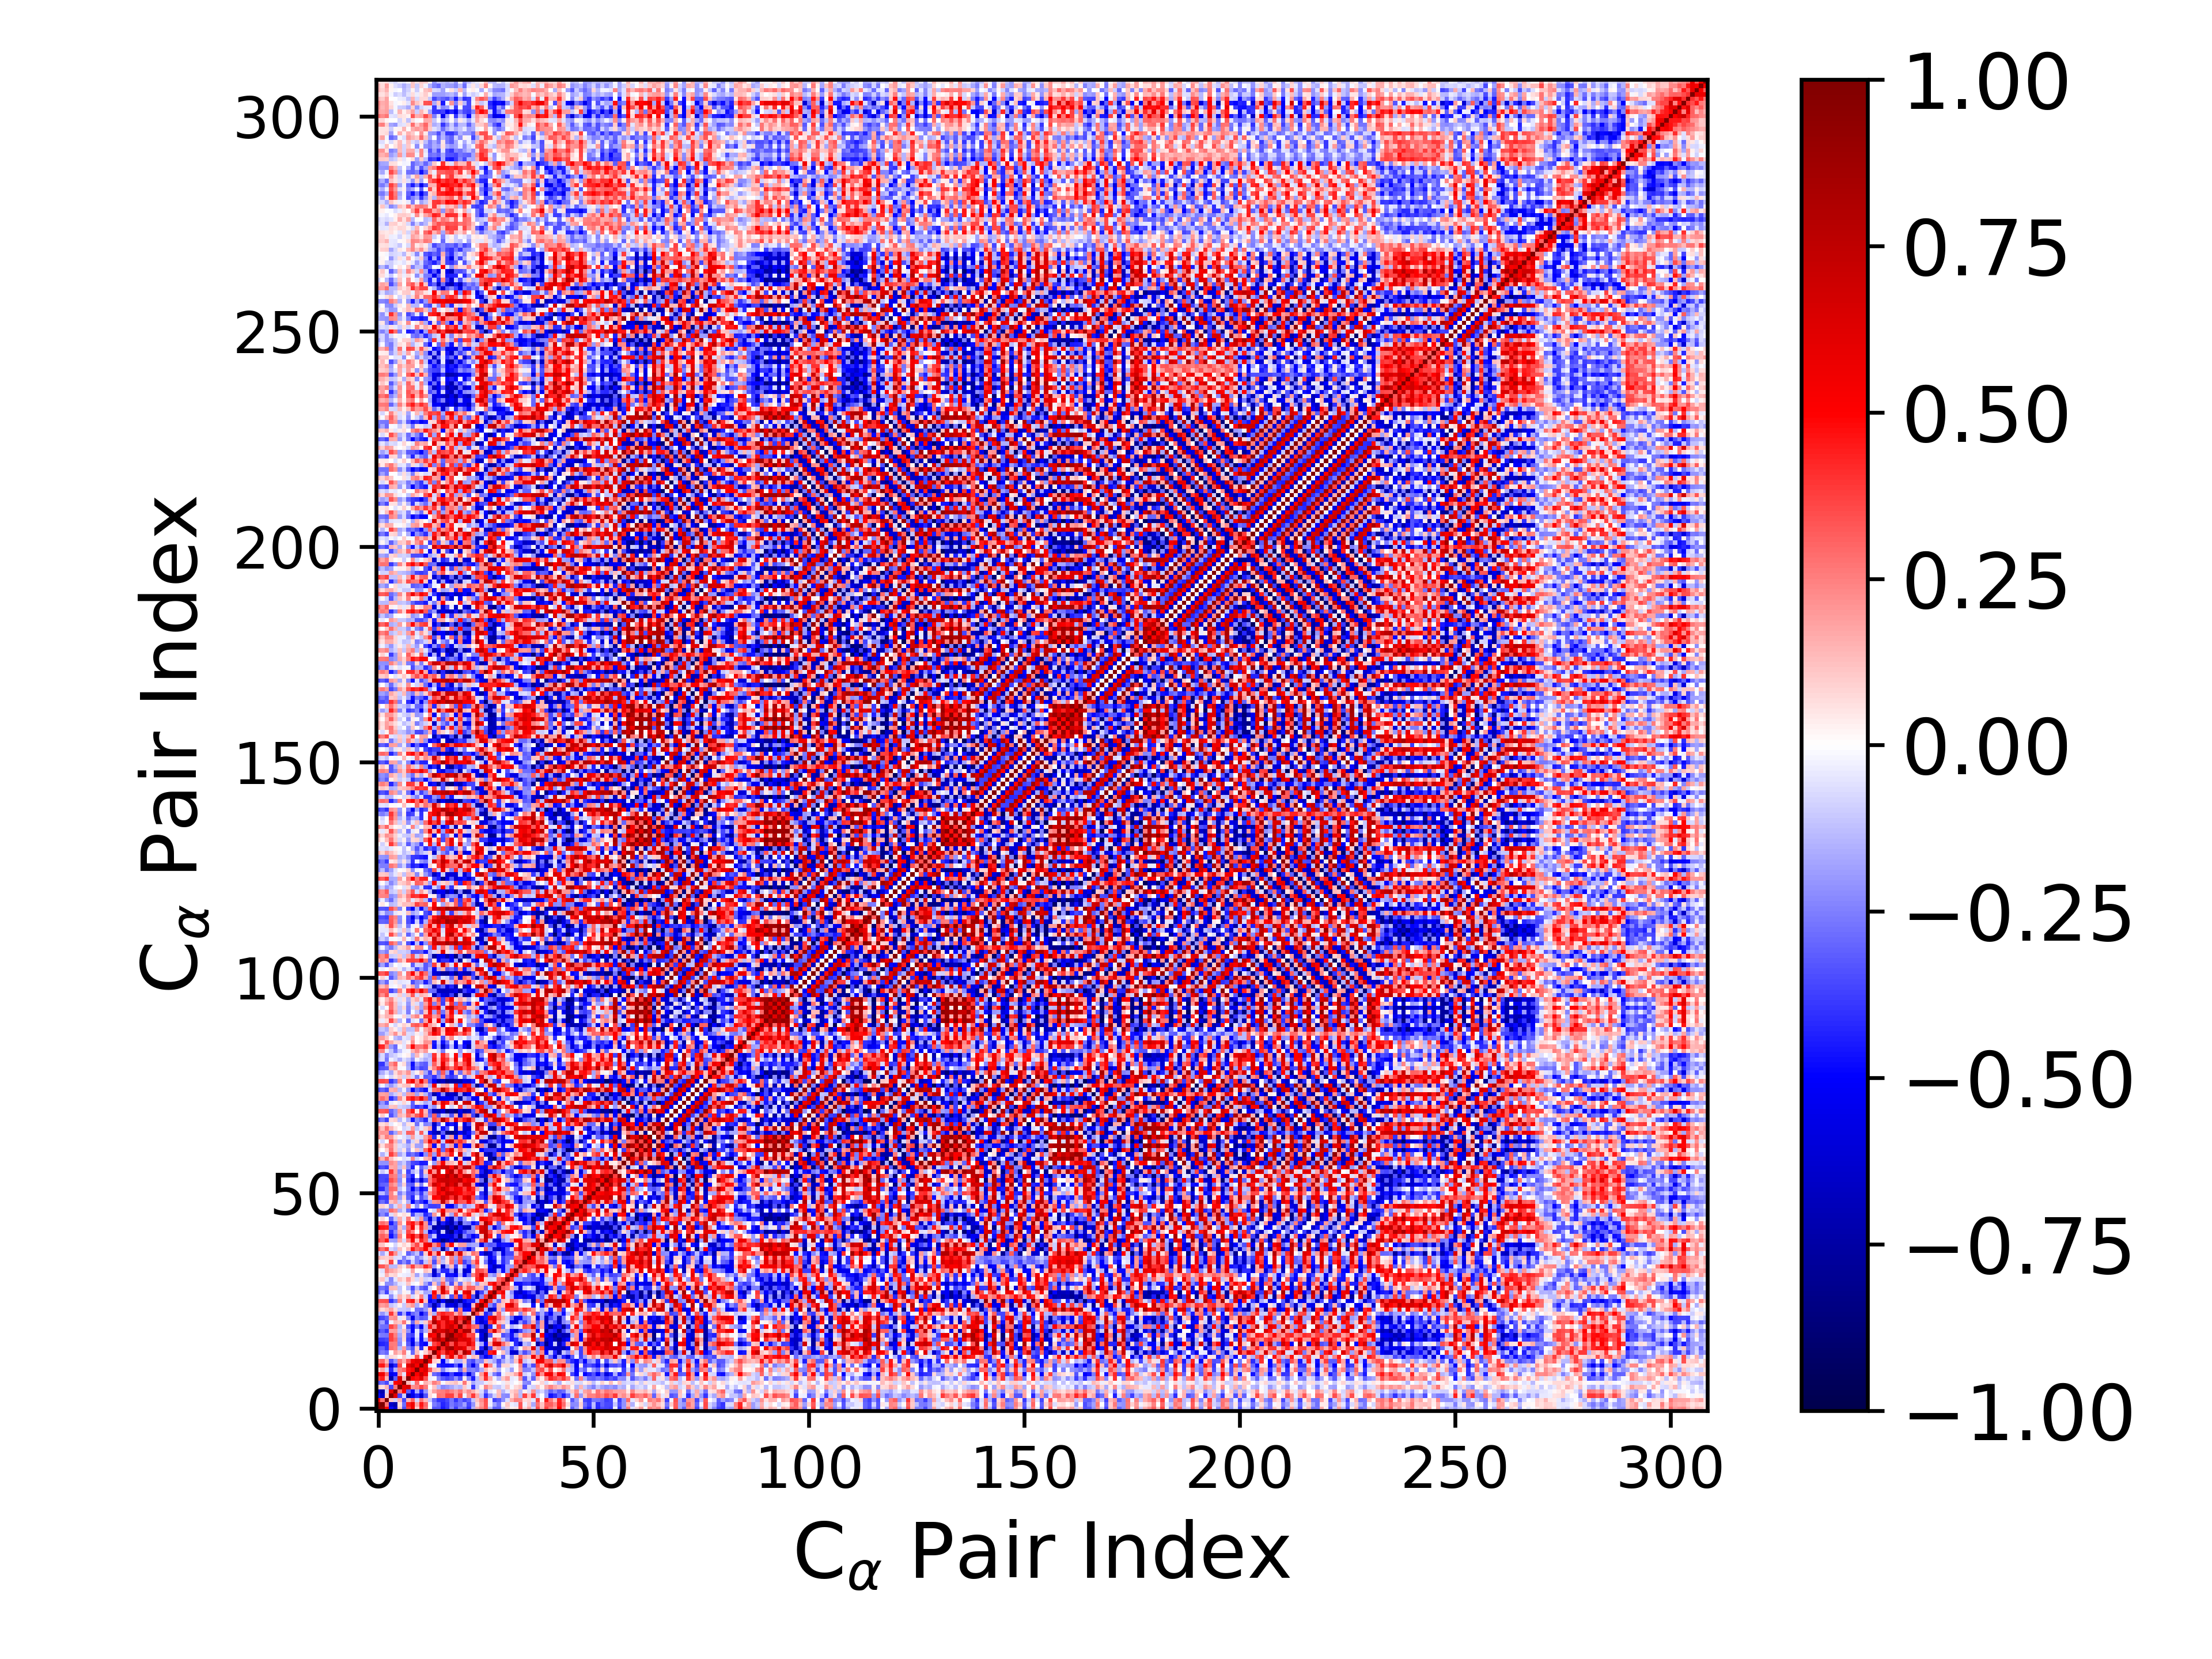

Data behind this chart, as committed beside it:
1.000000000000000000e+00, 9.101466983469647110e-01, 4.779413982211015988e-01, -4.791523274810667865e-01, -6.100462324008539827e-01, 1.018254607910763360e-01, -3.403281637652296188e-01, 3.793092178014366711e-01, 5.393160693317541332e-01, 9.681085137387546169e-02, 4.155773535309631450e-01, 2.689218737715930452e-01, -3.608587011204221050e-03, -3.265322249495462015e-01, -3.224175312722074582e-01, -4.482055340816859523e-01, -3.881137343393946115e-01, -2.410117862122030108e-01, -3.809270319909705549e-01, -2.469547759140716947e-01, -2.686574463127917589e-01, -3.941256379967785772e-01, -1.541301948535632182e-01, 1.573951954045044732e-01
9.101466983469647110e-01, 1.000000000000000000e+00, 2.795092448931978391e-01, -6.468267775468913294e-01, -7.202523910012116337e-01, 6.515463457817620430e-02, -2.889608927713079867e-01, 4.410314848944938970e-01, 5.530378440852229405e-01, 1.756502581536561469e-01, 4.574721353559552117e-01, 3.003416650115627862e-01, -9.927483326264826755e-03, -2.520076494580547610e-01, -2.987690375377452523e-01, -4.221976837761264867e-01, -3.816573256863471930e-01, -2.603822985015498692e-01, -3.181774490446943049e-01, -2.786523985276411763e-01, -1.837942871877240314e-01, -3.527340668155510284e-01, -2.055740299690649031e-01, 7.294579960843264321e-02
4.779413982211015988e-01, 2.795092448931978391e-01, 1.000000000000000000e+00, 1.023348943808287392e-01, -9.055864814367114990e-02, 1.482894861938314213e-01, -3.538168398466751130e-01, 1.407695584434079661e-01, 3.006448629679140949e-01, -7.850437251445396836e-02, 2.658510836301279934e-01, 1.360868056710954621e-01, -1.086384188317145172e-01, -2.904088400993615759e-01, -3.907860686811610029e-01, -4.012640409532559072e-01, -3.524460050349788043e-01, -2.661537662648498226e-01, -3.977849322578561053e-01, -2.869283646599274373e-01, -3.596492300278022469e-01, -3.093260024501303107e-01, -1.104134129567267836e-01, 1.190981766010285742e-01
-4.791523274810667865e-01, -6.468267775468913294e-01, 1.023348943808287392e-01, 1.000000000000000000e+00, 6.145735424992718743e-01, -3.609566101219048861e-01, -9.127317047729850696e-02, -7.192290097957936279e-01, -5.497592556668904340e-01, -4.245784086223845510e-01, -6.180087226367011466e-01, -3.362548861727815419e-01, 7.691519449421369004e-02, 1.297813566459507864e-02, 2.735835805359616568e-01, 2.611429565227708083e-01, 3.690833323649402864e-01, 3.679605668095408122e-01, 1.807869267363964028e-01, 3.607225129892819293e-01, -2.827995672705965052e-02, 2.021718004464982954e-01, 3.870350771511166243e-01, 1.771864534896727961e-01
-6.100462324008539827e-01, -7.202523910012116337e-01, -9.055864814367114990e-02, 6.145735424992718743e-01, 1.000000000000000000e+00, 2.685607496085642421e-01, 5.140033957459453351e-01, -3.150878937954909587e-01, -4.775500507868945532e-01, -1.576123995173854542e-01, -4.296873326476756683e-01, -2.070627853277503816e-01, 5.932986995650649936e-02, 1.815226568436948129e-01, 2.496785694240847286e-01, 2.573450237425201625e-01, 2.891010298060094907e-01, 2.456454562871977498e-01, 1.896269464896802870e-01, 2.661135685932080053e-01, 1.340634283393719595e-01, 2.245083099972981222e-01, 1.585623886026359952e-01, 7.144219605510286619e-02
1.018254607910763360e-01, 6.515463457817620430e-02, 1.482894861938314213e-01, -3.609566101219048861e-01, 2.685607496085642421e-01, 1.000000000000000000e+00, 5.703128953666916079e-01, 6.536529379582380894e-01, 2.148263969942518781e-01, 2.478499464998830393e-01, 3.548038977689953466e-01, 2.610594338520870195e-01, -4.308432117763143915e-03, 1.113857121421172602e-01, -1.355156944634913763e-01, -2.312564252774623186e-01, -2.065258973558067035e-01, -1.707185344082846890e-01, -1.146966971400861790e-01, -1.460835650446323242e-01, 1.076982682272195346e-01, -5.340553870939625941e-02, -3.829834606128964536e-01, -1.077281582195195875e-01
-3.403281637652296188e-01, -2.889608927713079867e-01, -3.538168398466751130e-01, -9.127317047729850696e-02, 5.140033957459453351e-01, 5.703128953666916079e-01, 1.000000000000000000e+00, 1.375979264764399801e-01, -4.892449079929255679e-02, 2.959690032895961886e-01, 1.307144762356088948e-03, 1.512303271250221015e-01, 1.061833882036740256e-01, 2.575949110066435566e-01, 1.916631349723807165e-01, -2.196355329560593928e-02, 7.373884750662798582e-02, 9.338174410476923759e-02, 1.220914640256883926e-01, 4.148787314892088407e-02, 2.675415180004827032e-01, 5.287397377934928422e-02, -1.680119654356787284e-01, -1.090362485604996073e-01
3.793092178014366711e-01, 4.410314848944938970e-01, 1.407695584434079661e-01, -7.192290097957936279e-01, -3.150878937954909587e-01, 6.536529379582380894e-01, 1.375979264764399801e-01, 1.000000000000000000e+00, 5.081492785866419393e-01, 4.685952508298171781e-01, 6.079127525727114900e-01, 3.413617303159185434e-01, -3.178921279831890823e-02, -1.933561134391439951e-02, -2.376883894902744876e-01, -3.240139433136923208e-01, -3.740605668619289559e-01, -3.351717689103902442e-01, -2.177689149290682191e-01, -3.362628740714399544e-01, 3.294029326958704956e-02, -2.402908294613126106e-01, -4.463726189681809786e-01, -1.282652184169722209e-01
5.393160693317541332e-01, 5.530378440852229405e-01, 3.006448629679140949e-01, -5.497592556668904340e-01, -4.775500507868945532e-01, 2.148263969942518781e-01, -4.892449079929255679e-02, 5.081492785866419393e-01, 1.000000000000000000e+00, 4.927173395286963409e-01, 7.328506524162667901e-01, 5.406184678675640676e-01, 6.097174991354932516e-02, -2.944733590075698793e-01, -3.420676442947654938e-01, -5.469488109364184503e-01, -4.881455939231667540e-01, -3.728663623490292567e-01, -4.894404199766748675e-01, -4.819317203847184872e-01, -2.988231802682205229e-01, -5.601195640633499506e-01, -2.966428327656110420e-01, -2.014055057751348854e-02
9.681085137387546169e-02, 1.756502581536561469e-01, -7.850437251445396836e-02, -4.245784086223845510e-01, -1.576123995173854542e-01, 2.478499464998830393e-01, 2.959690032895961886e-01, 4.685952508298171781e-01, 4.927173395286963409e-01, 1.000000000000000000e+00, 5.135449944713212922e-01, 6.319291037453000914e-01, 3.367741498415718904e-01, 1.302585579201358812e-01, 9.957014351368156935e-02, -2.467150665503818341e-01, -9.657316651591214829e-02, -5.039526111039857592e-02, -4.636854992461409558e-02, -2.750652071485406580e-01, 1.644667042713564842e-01, -2.539974840273815371e-01, -2.358819970231797458e-01, -2.805182442019196754e-01
4.155773535309631450e-01, 4.574721353559552117e-01, 2.658510836301279934e-01, -6.180087226367011466e-01, -4.296873326476756683e-01, 3.548038977689953466e-01, 1.307144762356088948e-03, 6.079127525727114900e-01, 7.328506524162667901e-01, 5.135449944713212922e-01, 1.000000000000000000e+00, 5.863420531952779902e-01, -3.958204661162527394e-02, -1.282329776038288599e-02, -4.197048221271165169e-01, -4.686671031851731284e-01, -4.732120771929213543e-01, -4.549190462013078529e-01, -3.188803354809932600e-01, -5.178820199309872585e-01, -7.831054002215485921e-02, -3.224604802503596712e-01, -5.408748749509654230e-01, -2.923624071081036835e-01
2.689218737715930452e-01, 3.003416650115627862e-01, 1.360868056710954621e-01, -3.362548861727815419e-01, -2.070627853277503816e-01, 2.610594338520870195e-01, 1.512303271250221015e-01, 3.413617303159185434e-01, 5.406184678675640676e-01, 6.319291037453000914e-01, 5.863420531952779902e-01, 1.000000000000000000e+00, 5.648871972780865613e-01, 8.647038101942886024e-02, 5.538341775335348799e-02, -4.988604212400695181e-01, -1.626494658853829267e-01, 1.016689916286941421e-02, -1.533441980619185407e-01, -1.456051613884838114e-01, 9.558017090159490192e-02, -3.034223710873287794e-01, -3.518788755727347284e-01, -2.032072905502689542e-01
-3.608587011204221050e-03, -9.927483326264826755e-03, -1.086384188317145172e-01, 7.691519449421369004e-02, 5.932986995650649936e-02, -4.308432117763143915e-03, 1.061833882036740256e-01, -3.178921279831890823e-02, 6.097174991354932516e-02, 3.367741498415718904e-01, -3.958204661162527394e-02, 5.648871972780865613e-01, 1.000000000000000000e+00, 2.207506483298425914e-01, 6.081554559727807563e-01, -7.785904264420451248e-02, 3.657305388839885985e-01, 5.615460147303504845e-01, 2.006166941166240836e-01, 4.514196914380296244e-01, 2.906080473808638209e-01, -4.739202852095000112e-02, 1.290809549579524651e-01, 9.573751051429575665e-02
-3.265322249495462015e-01, -2.520076494580547610e-01, -2.904088400993615759e-01, 1.297813566459507864e-02, 1.815226568436948129e-01, 1.113857121421172602e-01, 2.575949110066435566e-01, -1.933561134391439951e-02, -2.944733590075698793e-01, 1.302585579201358812e-01, -1.282329776038288599e-02, 8.647038101942886024e-02, 2.207506483298425914e-01, 1.000000000000000000e+00, 4.797564825664786814e-01, 3.734257130805001546e-01, 6.626486953954036085e-01, 4.906997033175487521e-01, 7.845403291994221817e-01, 2.520072690360846690e-01, 8.160672661910346459e-01, 6.407845703578057828e-01, -1.625055943220276300e-01, -5.558805490177870512e-01
-3.224175312722074582e-01, -2.987690375377452523e-01, -3.907860686811610029e-01, 2.735835805359616568e-01, 2.496785694240847286e-01, -1.355156944634913763e-01, 1.916631349723807165e-01, -2.376883894902744876e-01, -3.420676442947654938e-01, 9.957014351368156935e-02, -4.197048221271165169e-01, 5.538341775335348799e-02, 6.081554559727807563e-01, 4.797564825664786814e-01, 1.000000000000000000e+00, 4.361160949147237509e-01, 8.105199781233113354e-01, 8.758708495774208957e-01, 6.091778747731285693e-01, 6.550313751010641283e-01, 5.653238859014497741e-01, 2.897877064504526534e-01, 3.748185910229953621e-01, 6.733139254410111518e-02
-4.482055340816859523e-01, -4.221976837761264867e-01, -4.012640409532559072e-01, 2.611429565227708083e-01, 2.573450237425201625e-01, -2.312564252774623186e-01, -2.196355329560593928e-02, -3.240139433136923208e-01, -5.469488109364184503e-01, -2.467150665503818341e-01, -4.686671031851731284e-01, -4.988604212400695181e-01, -7.785904264420451248e-02, 3.734257130805001546e-01, 4.361160949147237509e-01, 1.000000000000000000e+00, 6.181274951407893514e-01, 3.378169897301079305e-01, 6.568564363214286494e-01, 4.155741991283305459e-01, 4.192808393956926061e-01, 6.272395983516597662e-01, 4.424943512535999823e-01, -5.810487195241512137e-02
-3.881137343393946115e-01, -3.816573256863471930e-01, -3.524460050349788043e-01, 3.690833323649402864e-01, 2.891010298060094907e-01, -2.065258973558067035e-01, 7.373884750662798582e-02, -3.740605668619289559e-01, -4.881455939231667540e-01, -9.657316651591214829e-02, -4.732120771929213543e-01, -1.626494658853829267e-01, 3.657305388839885985e-01, 6.626486953954036085e-01, 8.105199781233113354e-01, 6.181274951407893514e-01, 1.000000000000000000e+00, 8.738501929263480239e-01, 8.104375205217121403e-01, 6.119711252042299154e-01, 6.418667458018231242e-01, 5.901463314945030181e-01, 3.844090718218384217e-01, -1.746709249583902890e-01
-2.410117862122030108e-01, -2.603822985015498692e-01, -2.661537662648498226e-01, 3.679605668095408122e-01, 2.456454562871977498e-01, -1.707185344082846890e-01, 9.338174410476923759e-02, -3.351717689103902442e-01, -3.728663623490292567e-01, -5.039526111039857592e-02, -4.549190462013078529e-01, 1.016689916286941421e-02, 5.615460147303504845e-01, 4.906997033175487521e-01, 8.758708495774208957e-01, 3.378169897301079305e-01, 8.738501929263480239e-01, 1.000000000000000000e+00, 6.272183019440145113e-01, 6.979960378720111436e-01, 5.204039669297325643e-01, 3.483054109779203933e-01, 3.677758412176654890e-01, 3.158670321056247093e-02
-3.809270319909705549e-01, -3.181774490446943049e-01, -3.977849322578561053e-01, 1.807869267363964028e-01, 1.896269464896802870e-01, -1.146966971400861790e-01, 1.220914640256883926e-01, -2.177689149290682191e-01, -4.894404199766748675e-01, -4.636854992461409558e-02, -3.188803354809932600e-01, -1.533441980619185407e-01, 2.006166941166240836e-01, 7.845403291994221817e-01, 6.091778747731285693e-01, 6.568564363214286494e-01, 8.104375205217121403e-01, 6.272183019440145113e-01, 1.000000000000000000e+00, 4.731413231316315970e-01, 8.118781011121276592e-01, 7.784955742741629381e-01, 1.622086893798944940e-01, -4.259919860948530590e-01
-2.469547759140716947e-01, -2.786523985276411763e-01, -2.869283646599274373e-01, 3.607225129892819293e-01, 2.661135685932080053e-01, -1.460835650446323242e-01, 4.148787314892088407e-02, -3.362628740714399544e-01, -4.819317203847184872e-01, -2.750652071485406580e-01, -5.178820199309872585e-01, -1.456051613884838114e-01, 4.514196914380296244e-01, 2.520072690360846690e-01, 6.550313751010641283e-01, 4.155741991283305459e-01, 6.119711252042299154e-01, 6.979960378720111436e-01, 4.731413231316315970e-01, 1.000000000000000000e+00, 3.697445929297306089e-01, 4.298319598848684420e-01, 3.010352661791768636e-01, 2.591896725391488188e-01
-2.686574463127917589e-01, -1.837942871877240314e-01, -3.596492300278022469e-01, -2.827995672705965052e-02, 1.340634283393719595e-01, 1.076982682272195346e-01, 2.675415180004827032e-01, 3.294029326958704956e-02, -2.988231802682205229e-01, 1.644667042713564842e-01, -7.831054002215485921e-02, 9.558017090159490192e-02, 2.906080473808638209e-01, 8.160672661910346459e-01, 5.653238859014497741e-01, 4.192808393956926061e-01, 6.418667458018231242e-01, 5.204039669297325643e-01, 8.118781011121276592e-01, 3.697445929297306089e-01, 1.000000000000000000e+00, 6.738183404242528152e-01, -1.203164012813655592e-01, -4.721396903133397438e-01
-3.941256379967785772e-01, -3.527340668155510284e-01, -3.093260024501303107e-01, 2.021718004464982954e-01, 2.245083099972981222e-01, -5.340553870939625941e-02, 5.287397377934928422e-02, -2.402908294613126106e-01, -5.601195640633499506e-01, -2.539974840273815371e-01, -3.224604802503596712e-01, -3.034223710873287794e-01, -4.739202852095000112e-02, 6.407845703578057828e-01, 2.897877064504526534e-01, 6.272395983516597662e-01, 5.901463314945030181e-01, 3.483054109779203933e-01, 7.784955742741629381e-01, 4.298319598848684420e-01, 6.738183404242528152e-01, 1.000000000000000000e+00, 9.372251870419506803e-02, -4.773724301884382792e-01
-1.541301948535632182e-01, -2.055740299690649031e-01, -1.104134129567267836e-01, 3.870350771511166243e-01, 1.585623886026359952e-01, -3.829834606128964536e-01, -1.680119654356787284e-01, -4.463726189681809786e-01, -2.966428327656110420e-01, -2.358819970231797458e-01, -5.408748749509654230e-01, -3.518788755727347284e-01, 1.290809549579524651e-01, -1.625055943220276300e-01, 3.748185910229953621e-01, 4.424943512535999823e-01, 3.844090718218384217e-01, 3.677758412176654890e-01, 1.622086893798944940e-01, 3.010352661791768636e-01, -1.203164012813655592e-01, 9.372251870419506803e-02, 1.000000000000000000e+00, 3.581624377905206491e-01
1.573951954045044732e-01, 7.294579960843264321e-02, 1.190981766010285742e-01, 1.771864534896727961e-01, 7.144219605510286619e-02, -1.077281582195195875e-01, -1.090362485604996073e-01, -1.282652184169722209e-01, -2.014055057751348854e-02, -2.805182442019196754e-01, -2.923624071081036835e-01, -2.032072905502689542e-01, 9.573751051429575665e-02, -5.558805490177870512e-01, 6.733139254410111518e-02, -5.810487195241512137e-02, -1.746709249583902890e-01, 3.158670321056247093e-02, -4.259919860948530590e-01, 2.591896725391488188e-01, -4.721396903133397438e-01, -4.773724301884382792e-01, 3.581624377905206491e-01, 1.000000000000000000e+00
2.275051785523504455e-01, 1.899552818304099666e-01, 2.262344144039135918e-01, -1.155223391030131830e-01, -7.665138039621643973e-02, 2.692622844158323522e-02, -1.056644786354085930e-01, 1.389520834273178240e-01, 2.000874502038993419e-01, -1.566623148806335908e-01, 4.423622749550334271e-02, -2.385439349732369485e-01, -3.792147650021047145e-01, -6.966019459436872951e-01, -4.422091710379386642e-01, -1.644221371459080594e-01, -6.084055396492236145e-01, -5.518591870858191584e-01, -6.495246510275620722e-01, -3.438532018623045028e-01, -6.182034687931419192e-01, -5.477171318279563383e-01, 1.281823707692917869e-01, 6.641992331253891990e-01
3.310579198411446877e-01, 3.416501735938198281e-01, 3.483763607598598377e-01, -4.023886308197468509e-01, -2.668213979791286827e-01, 2.414185405762656333e-01, -4.496875775731308533e-02, 4.124509852411005206e-01, 4.598129468457828883e-01, 1.476467486670151041e-01, 5.290294276236739979e-01, 1.214706362982821142e-01, -5.161309347477004428e-01, -4.431988308188028469e-01, -8.102390367734466636e-01, -5.230829825613997341e-01, -7.927490098234634130e-01, -8.196174105926907760e-01, -6.256667105755490121e-01, -7.845689397273549748e-01, -4.871467027586113274e-01, -4.315801863833987895e-01, -4.353870513881827331e-01, -1.640016873270644659e-01
-1.104349541063524287e-01, -3.459851236573683458e-02, -3.822869977506075656e-02, -2.247830203736644883e-01, -5.576690871848886261e-02, 1.439790385711449405e-01, 6.781594047986544416e-02, 1.579877028502554570e-01, -7.740639735094177742e-02, 4.508427265370686110e-02, 2.458132072005677349e-01, -1.029891970543087010e-01, -4.521208292972466736e-01, 4.363057037081611300e-01, -3.593966513131139351e-01, 1.664468265818198622e-01, -5.095497202871623887e-02, -3.467803608831490081e-01, 3.258132953015366318e-01, -4.198907129386892367e-01, 3.543371335541699585e-01, 5.041589323302378967e-01, -3.425244484754675356e-01, -7.182711364769384099e-01
-3.071718019719234527e-01, -1.845405218653535240e-01, -3.694309475195525216e-01, -8.652464058865597107e-02, -2.131083457729404315e-02, -9.719949004279000715e-02, 2.882697639262514142e-02, -3.099065440985282471e-02, -2.526625670483371167e-01, 8.605174893176578688e-02, -6.155016904922833154e-02, -1.776009879211815357e-01, -1.586452156930262536e-01, 5.136164375359580925e-01, 1.558265870787199636e-01, 6.156908569171052337e-01, 3.674672925883294972e-01, 4.669955409196239332e-02, 6.372653482017762716e-01, -4.587377612623919770e-02, 5.452903906040662552e-01, 6.252539178573445211e-01, 1.101760942090895951e-01, -5.934510415959205476e-01
-3.088798463072982559e-01, -2.756105233806176447e-01, -3.229241214540108373e-01, 1.329319733691310956e-01, 1.307837750934698617e-01, -1.154724269330455327e-01, -4.394463708248827136e-03, -1.432956777190119990e-01, -3.462273876751792434e-01, -1.446973117515952534e-01, -3.027905684172547685e-01, -3.468226225698363696e-01, -7.244438991159539432e-02, 1.393224180327282992e-02, 2.281046523154198202e-01, 6.570836593077361565e-01, 2.111325698696102648e-01, 4.935301227313106109e-02, 2.695618948492814471e-01, 3.613932397102411209e-01, 1.439504702779640932e-01, 3.206502869846019621e-01, 3.111471608152722168e-01, 1.635291755536387726e-01
-9.928024508052515906e-02, 1.677932867814029352e-02, -2.216799386280807749e-01, -2.212098937772876972e-01, -1.459675670650882606e-01, -4.822770491852173408e-02, -3.569996302974793451e-02, 1.124181241119690949e-01, -2.946824319875893453e-02, -8.117896814201818259e-04, 8.491529843117831544e-02, -1.820189137471542318e-01, -3.220785325225626883e-01, 1.234321696309923777e-01, -2.078788276031820204e-01, 3.014120065955315786e-01, -1.213200101723978519e-01, -3.485844375134616868e-01, 1.162562255701422714e-01, -2.670440542338090584e-01, 9.888525108683986209e-02, 1.788564260200344314e-01, -7.049921785363726101e-02, -2.020621843557029174e-01
8.466943783386016165e-02, 1.149902349180160210e-01, -6.358524325809745970e-02, -2.360429597449681116e-01, -4.958620886858041560e-02, 1.100214398002938437e-01, 5.649930446874729811e-02, 1.970402409800284804e-01, 7.346059013146688521e-02, -6.770356457491569224e-02, 8.366205427900103020e-02, -9.330771730591375102e-02, -7.025675495836186668e-02, -1.623355793224397214e-01, -1.468504270938339185e-01, 1.416498140172212095e-01, -2.605748157372238527e-01, -3.029437497716748195e-01, -1.699453996807035183e-01, 3.222197994820054368e-02, -8.200241068776877029e-02, -1.072145194651294708e-01, 9.460855626393514101e-03, 4.142160600333533726e-01
2.999223710623619144e-02, -3.585017135018883638e-02, 1.572127229683366045e-01, 6.953744058080758850e-02, 8.596880232104778252e-02, -1.669314365756997126e-02, -3.779954796461720834e-02, -4.182987812417508083e-02, 8.928329869753634518e-02, -1.855177350266707659e-01, -4.760004055817604329e-02, -1.758007397777714143e-01, -2.321065651836099197e-01, -5.997514446807208355e-01, -3.888760887178867587e-01, -4.514507848237545029e-02, -4.761472466839569151e-01, -4.664830380747302940e-01, -4.948255492665135091e-01, -1.637999648175126610e-01, -5.373422533652393307e-01, -2.909865748476844205e-01, 2.469454188115758064e-01, 3.859380322871740487e-01
4.619330636518588495e-02, -5.845239527851602002e-02, 2.510766407588422289e-01, 1.734798143993126762e-01, 1.384576852678820191e-01, 7.545730204709616418e-02, -4.856078819285257475e-03, -2.445434864908669487e-02, 1.761292851472706922e-01, 9.862073360668913852e-03, -9.219322048028503330e-03, 1.231254112968016706e-01, 7.773700801757642276e-02, -6.398104613783017758e-01, -2.069937640809385304e-01, -4.188955744436491102e-01, -4.256982148074989203e-01, -2.129648542701677305e-01, -6.428285540353509964e-01, -8.876122456529628169e-02, -6.348020747053234603e-01, -5.682098848244565570e-01, 3.160638539044709205e-02, 3.814935240205707401e-01
3.391183494448470892e-01, 3.307957613311002243e-01, 2.360957622190930361e-01, -1.337600593692926110e-01, -1.340811017085481449e-01, 1.137716032135631106e-01, 4.446020517457738991e-02, 2.047485087486719257e-01, 3.766880680917700785e-01, 1.857352269242549259e-01, 2.115589883810991001e-01, 4.203036991556285407e-01, 3.093762663832838045e-01, -1.877005702178605184e-01, 1.847568932016595278e-02, -6.408533005212881939e-01, -1.796819917880383144e-01, 1.205272900590568658e-01, -3.752606923153454788e-01, -3.520660438254179236e-02, -2.223488284168524398e-01, -5.130533326928353732e-01, -2.229354430021193989e-01, 2.515101243679312981e-01
6.483188025516839481e-02, -2.498359948857686863e-02, 6.768116429881722296e-02, 3.725012186180309826e-01, 3.510661982290881611e-02, -3.235110899773525062e-01, -2.234736993774439073e-01, -3.353337084191910233e-01, -8.639558872633652797e-02, -2.480002886276052865e-01, -3.651200230213004772e-01, -1.099036649500643309e-01, 1.626612701386158100e-01, -3.488435134482452682e-01, 1.823427210318761538e-01, -1.299231204902313586e-01, 6.564285856994010737e-02, 2.774825144474257210e-01, -2.169551236211536838e-01, 3.572088298682485341e-01, -3.728644847310217947e-01, -2.581840509573009590e-01, 2.076439153385900571e-01, 3.932726621516189902e-01
1.663947129513778933e-01, 1.017712366979759003e-01, 8.893044050242392140e-02, 1.298208923804122783e-01, -6.928479286359838507e-02, -5.604804975860062932e-02, -2.452134031641701739e-01, -9.095962740852198136e-02, -4.558068961254903989e-02, -2.349835924303402546e-01, -1.608547138773307739e-01, -6.072510058768767344e-02, 1.110377264048892365e-01, -2.490547773186092273e-01, 1.384527510892432645e-01, -1.747200175054828275e-01, 4.754641674722474148e-02, 2.373709464071735165e-01, -1.752633333190294906e-01, 3.150457796778247110e-01, -2.322145553953959274e-01, -2.131432694943872219e-01, -2.519685382723493849e-02, 3.149441735096120687e-01
-8.476603241274408007e-02, -1.707243867493126732e-01, -4.855729856876094680e-02, 3.891105868846380100e-01, 2.161588600756815248e-01, -8.884296788517302701e-02, 1.140469401656439910e-02, -3.062244564458521667e-01, -2.129763544532163044e-01, -1.196873678386514983e-01, -3.447883942859543138e-01, 9.614909071673334584e-02, 5.562971610518974153e-01, 1.738489275065279172e-01, 6.100874906586529756e-01, 1.722261087637888891e-02, 5.621310828150034578e-01, 7.589412206264708471e-01, 2.388498625149823584e-01, 6.381175127311462525e-01, 1.542524791394658534e-01, 8.530883926452594024e-02, 2.793625291825322932e-01, 2.216904550893355197e-01
3.503959212384360478e-01, 2.753839187409969358e-01, 3.704469842737135865e-01, -8.388998571048687791e-02, -1.275537563538055030e-01, 1.180071364263775985e-01, 1.854816480815784860e-02, 1.372592078015401618e-01, 4.530070823881773845e-01, 3.017474739889291491e-01, 3.648009339612689472e-01, 5.032981506438001240e-01, 2.257066809380526284e-01, -2.247374533037041489e-01, -1.843172953603116893e-01, -7.441548436851804782e-01, -3.037734930280567291e-01, -5.473985119453445014e-02, -4.768808424226811948e-01, -2.681061327106527004e-01, -3.243740409002674463e-01, -5.497253403646764625e-01, -3.071154417031706219e-01, 2.513657940288649764e-02
1.250140803407872037e-01, 1.126273779470863406e-01, 2.815847065162908544e-02, -5.448207937689521566e-03, -8.356242342216457786e-02, 2.930407643957748040e-02, 8.270851067834478210e-02, 3.391025170615155626e-02, 2.198983507325956988e-01, 3.553715022801107182e-01, 1.492277373222847259e-01, 5.334462116245186625e-01, 5.943850484884259933e-01, 2.324188572754254112e-01, 3.869156173716756797e-01, -4.065778950415170345e-01, 2.688263530353957598e-01, 4.928732354765272827e-01, 7.510699520034647136e-02, 1.910011280765799013e-01, 1.930420323149871775e-01, -1.933457289306356186e-01, -1.693085679265518839e-01, -1.601584271600454967e-01
3.718526759977004992e-01, 3.169954429708138344e-01, 4.487156198671488072e-01, -1.843773215506038787e-01, -1.887010086170521905e-01, 1.675010063668558313e-01, -6.947022218155096684e-02, 2.415507781286932165e-01, 5.208355342675576871e-01, 1.172554628795409726e-01, 4.383891226659785145e-01, 3.121519597825778147e-01, -1.388559131664450497e-01, -5.023069165588898155e-01, -5.955191180801082673e-01, -8.218964440601167487e-01, -6.887878904080614317e-01, -5.049800521690441801e-01, -7.872950786925163591e-01, -5.766492097859067245e-01, -6.426882383785843533e-01, -6.787266285156402512e-01, -3.903016483517193214e-01, 9.284638766200682680e-02
2.616840980545458994e-01, 3.158139485584355866e-01, 2.651872156648562573e-01, -4.611588121954589559e-01, -3.080637756803001337e-01, 2.456203685233408207e-01, 1.761873920125570092e-02, 4.283936815715662649e-01, 5.366594263647730401e-01, 3.588381328793891489e-01, 6.546151428784413584e-01, 3.243866015176818940e-01, -3.045127961987095233e-01, -1.082920857867906289e-01, -6.152236916922558807e-01, -5.472385761857233577e-01, -5.642631550543506513e-01, -6.208003165126840805e-01, -4.123486232470986446e-01, -8.195949373939558358e-01, -2.285099731312046079e-01, -3.620618481471999384e-01, -5.042810992599301434e-01, -4.402778522200712641e-01
1.835123075569088658e-01, 2.307529075838586630e-01, 1.191201497037218116e-01, -4.047211064438667738e-01, -2.335133383047577060e-01, 1.703957689356587202e-01, -5.615301347859937009e-02, 3.660881578873307896e-01, 2.465186528619024153e-01, 1.144128697518101770e-02, 3.452623894780996183e-01, -1.450468537475184672e-01, -5.577728879304890697e-01, -4.261280107935077610e-01, -6.843688049745333402e-01, -1.002852981440674890e-01, -7.203550416939042966e-01, -8.485702405347286259e-01, -4.670263345313760972e-01, -5.703937473018396709e-01, -3.649220446480513358e-01, -2.471657779781016029e-01, -2.336965150308066008e-01, 6.460613244949339751e-02
4.924227890958329246e-01, 4.489161002593356486e-01, 4.300124271844762980e-01, -2.910907926093271869e-01, -3.126255266023479362e-01, 1.224668297316660048e-01, -1.484666544485465645e-01, 2.926267717395532597e-01, 5.292533573822831849e-01, 8.925728837528845716e-02, 4.076252304029149287e-01, 2.190333544936784727e-01, -1.819150635981937325e-01, -7.421407620801311333e-01, -6.495821416241845947e-01, -7.167187953156011204e-01, -8.387380575890682755e-01, -6.417028590321618431e-01, -8.455841118972395876e-01, -4.779842648169337349e-01, -6.980793052280520605e-01, -7.111292277881411383e-01, -2.112267612596574196e-01, 3.260212356497081965e-01
2.335200162738318430e-01, 2.919302439011438044e-01, 2.344732022278370187e-01, -4.490144826879733375e-01, -2.843085234316818921e-01, 2.125985244134002417e-01, 1.998335285854982435e-02, 3.970302924723673188e-01, 4.621021619223827925e-01, 2.749150388398111100e-01, 6.044111522806322467e-01, 2.050832838194651120e-01, -4.268716524531478429e-01, -1.116203746056538132e-01, -7.195730326426141854e-01, -4.450157360860219624e-01, -6.121206958734871639e-01, -7.218608932870206329e-01, -3.789601987320534993e-01, -8.011074457190126008e-01, -2.360712897578207403e-01, -2.612296931633227848e-01, -4.729891894168578581e-01, -4.097813560116803089e-01
1.762837511624440467e-02, 7.295731803451056818e-02, 1.055459530237845903e-02, -2.905207211453001981e-01, -1.134822682976339980e-01, 1.528920867803740258e-01, -4.448658437667771248e-02, 2.618308676651512901e-01, 3.724941570353615394e-02, -1.136167906656520288e-01, 1.903345637984333039e-01, -2.969166255970933088e-01, -5.791898809587429087e-01, -2.282425032382764118e-01, -5.586443131806412277e-01, 2.077704489799332699e-01, -4.850337844165802936e-01, -7.039555035127706972e-01, -1.986916042417274930e-01, -3.969367304565765142e-01, -1.746297708620896116e-01, 2.326000764462258716e-02, -1.242578024206240361e-01, 1.089233977967422537e-02
-3.115431375034453665e-01, -2.326150654290579656e-01, -3.253586530864718274e-01, -6.540576563523131659e-02, 1.017422899116872115e-01, 2.882649063836110678e-02, 6.272234196351571256e-02, 3.278653160021128415e-02, -3.619752408506483610e-01, -1.524256207875702984e-01, -1.767239938744512573e-01, -4.197170255633734248e-01, -3.272918690715700962e-01, 1.992961314614688506e-01, 3.297358030567724280e-02, 6.950117751479816253e-01, 1.068060561180440987e-01, -1.698774190571165910e-01, 3.533179860305780129e-01, 7.052413601700212309e-02, 2.908001851303240737e-01, 4.437400731344905425e-01, 1.118439591121625359e-01, -5.714463039603759342e-02
-1.906938000328143035e-01, -2.231430371315989425e-01, -1.973912949280275664e-01, 2.849098461662700754e-01, 2.247372493099377144e-01, -1.521997437603431202e-01, -6.783609738855128635e-02, -2.851165514019092240e-01, -4.809093010479174590e-01, -4.901427662503793914e-01, -5.486945740222727297e-01, -4.901814285613295130e-01, -3.124670708503230268e-02, -8.417046317891885288e-02, 2.698538433158516603e-01, 5.441066570607702158e-01, 2.309866961548408815e-01, 2.091089789459511517e-01, 2.047998741208736651e-01, 5.559575125034238452e-01, 6.197865489025851382e-02, 2.872357805338968673e-01, 3.982467492488436234e-01, 5.344798627098195087e-01
7.192262601699236924e-02, 9.005789348887892343e-02, 4.976845185781876568e-02, -2.029343864082304993e-01, -7.161129101861640756e-02, 1.440128153442121473e-01, -8.113081295274024440e-02, 2.442033244947605097e-01, -3.810488046233373449e-02, -2.221518396621007529e-01, 3.335167073842220525e-02, -2.766857342528991071e-01, -3.814098523300167853e-01, -3.754178929159199818e-01, -3.663648210135643235e-01, 1.036127075962463839e-01, -4.848690909144573458e-01, -5.288388438113392764e-01, -3.118455701801261526e-01, -1.184042148374752218e-01, -2.494584872613646309e-01, -1.375429496724781819e-01, -1.005906454001360556e-01, 4.089627886067361273e-01
-3.483564324882495455e-01, -2.849699231331802030e-01, -3.612095129535036198e-01, 1.232139269422022620e-01, 1.742105638403342593e-01, -1.015646222393353504e-01, 3.072071312483583977e-02, -1.602884309360614878e-01, -4.942354346802901310e-01, -3.065891482264136991e-01, -3.954556050348296270e-01, -4.921382580201111301e-01, -1.911718062941057950e-01, 2.170703861576192273e-01, 2.354402715907908394e-01, 7.288645205041378583e-01, 3.087973268956246131e-01, 1.078095613578819445e-01, 4.643747853337642506e-01, 3.328304047975203517e-01, 3.191686448547956800e-01, 5.145971796514338115e-01, 2.934103956913990396e-01, 9.709388531697074609e-02
-4.248110871018777601e-01, -3.754296345280800362e-01, -3.847496011251355652e-01, 2.458339824461515666e-01, 2.114465789202724655e-01, -1.849977688136627552e-01, 7.292365821873172949e-02, -2.997091513922183759e-01, -4.249947863960931715e-01, -4.926383512143680393e-02, -3.380890041187439854e-01, -2.302056217873098831e-01, 9.779803127414450625e-02, 5.014121901851079643e-01, 4.790901570012312538e-01, 7.117670431875051662e-01, 6.184062901087702402e-01, 4.123868860039066053e-01, 6.996183042858918899e-01, 3.714951798972266350e-01, 5.548498072650687174e-01, 6.574563996279215727e-01, 3.588980363036776144e-01, -2.754550668542625758e-01
-1.520664510754498322e-01, -1.274099265569600126e-01, -2.610265481835267187e-01, 2.345563116048944019e-01, 6.498730654049014732e-02, -2.499553213106993632e-01, -1.283608883476773932e-01, -3.145133646775746250e-01, -3.368737230158114770e-01, -2.056774874155703203e-01, -3.924594077862545993e-01, -1.773946907913312998e-01, 2.350921998425539172e-01, 3.632991180325186309e-01, 5.814686828028378107e-01, 4.804214877088961444e-01, 7.152795805076247460e-01, 6.635936887862524669e-01, 5.848171721466614015e-01, 5.151939168511391332e-01, 4.102959090792352992e-01, 4.431699940976923657e-01, 4.695532727505709047e-01, -2.719168454031077597e-02
-4.165157752624830123e-01, -4.095644639443036250e-01, -2.724213955841524593e-01, 2.918240879097900864e-01, 2.788635300740702760e-01, -1.175019838271962325e-01, -2.362924871237331859e-02, -2.654686925981476486e-01, -5.102124938715753011e-01, -3.006069078666135930e-01, -4.694075397851292797e-01, -4.153160573156329249e-01, 8.257901523007304956e-02, 3.378780163118659807e-01, 5.038909172990692076e-01, 7.479331460823916977e-01, 5.855140190462180261e-01, 4.388467840212808557e-01, 5.468427501543816627e-01, 5.311467542103883721e-01, 3.732958233973103224e-01, 5.271030666067807458e-01, 4.274331680880762430e-01, 1.678898378693388371e-01
-3.443580475041666533e-01, -3.086164422856919054e-01, -2.979935057336560722e-01, 2.484810531652103249e-01, 1.802287746584488315e-01, -1.848987279159321484e-01, 8.848384070607311080e-02, -2.898913377815093284e-01, -3.277645036875577178e-01, 7.746064639471145208e-02, -2.458027357394762802e-01, 1.193413992273485366e-02, 3.052013696984409163e-01, 6.829022144411706075e-01, 5.565106743015685309e-01, 4.423755124878754885e-01, 7.553763968765947467e-01, 6.152100363352321910e-01, 7.651562728031467975e-01, 3.580482006218926316e-01, 6.784998850508630053e-01, 6.585742870492761192e-01, 1.996703186483976822e-01, -4.976081128876512771e-01
-3.608911629449618186e-01, -3.554964178640248607e-01, -3.816468884923646110e-01, 3.449826373879020802e-01, 2.675968147775963923e-01, -2.253221113620328675e-01, 2.623907046394537146e-02, -3.887750386983345185e-01, -5.822727738080579751e-01, -3.076275843950904143e-01, -5.851205985494772888e-01, -3.504076238789589071e-01, 2.713862872860015596e-01, 4.078658186714227973e-01, 6.669576684802004385e-01, 7.098951590966888769e-01, 7.171754478702040414e-01, 6.509664611077802254e-01, 6.681412476026628022e-01, 7.618811272235067600e-01, 4.887142823409288406e-01, 5.871268478943788560e-01, 4.858422845692246250e-01, 1.825379125635935851e-01
-3.818504403614525478e-01, -3.553957137821697754e-01, -3.543605898816472588e-01, 2.706152612948081737e-01, 2.363737244545618676e-01, -1.903746891701324773e-01, 1.261899830043954618e-01, -3.233295803138396818e-01, -4.519182315499273295e-01, 3.669938990262984219e-03, -3.503711054591062690e-01, -1.213556548079321867e-01, 2.577885070366767173e-01, 6.947052380590535980e-01, 6.076730715988020171e-01, 6.068624480373819852e-01, 7.959623088116100087e-01, 6.302970616641552226e-01, 8.507516670161900940e-01, 4.562539302847194445e-01, 7.293830852508466078e-01, 7.326951915595200093e-01, 3.214299375890544708e-01, -4.159875529775091674e-01
-2.980675256241565110e-02, -1.051299605173917351e-01, -4.601063138709169525e-02, 3.876360856303771030e-01, 1.914982439346687715e-01, -2.283725412801567989e-01, 2.222024812970165714e-02, -3.695762613887239589e-01, -1.629982670138102052e-01, -6.766968593326927461e-02, -3.567505955880476143e-01, 1.124718925675321640e-01, 5.589572743210445838e-01, 2.182532424692423534e-01, 6.334827024521243466e-01, 2.679782856444272617e-03, 5.838731303575552811e-01, 7.811108279206995242e-01, 2.896858784408720688e-01, 5.952224505253271847e-01, 2.053805541150038882e-01, 7.058781103923515710e-02, 2.983946565327704747e-01, 2.020735635943807229e-01
-3.917336962515396981e-01, -3.371494954725769433e-01, -3.768772204579136087e-01, 1.693080735831138661e-01, 1.838436386931703304e-01, -1.289618652787491437e-01, 1.223835506747854712e-01, -2.258560899739162908e-01, -4.392498574587487825e-01, 1.208085880580058412e-02, -2.942881834940594965e-01, -1.711963753922738918e-01, 1.491314420999055868e-01, 6.710974816624408756e-01, 5.332855839377788065e-01, 6.809052999734245271e-01, 7.049067638905668343e-01, 4.828809569744961228e-01, 8.306801627353186390e-01, 3.645792976624614989e-01, 7.345970081024373322e-01, 7.309716180469965074e-01, 2.985714630631084443e-01, -4.082790867241488098e-01
-1.965857652146092427e-01, -2.124583854800508320e-01, -2.111992321730901678e-01, 2.218647381461779089e-01, 1.788428930188036559e-01, -1.596595324499124613e-01, -9.835879402676993288e-02, -2.387928090958169325e-01, -3.591831731219453649e-01, -3.805732639396650629e-01, -4.502395641238792767e-01, -4.410569151658522147e-01, 6.456971712234038825e-03, -1.953364314268168922e-01, 2.462279755565294215e-01, 5.349458790500629668e-01, 1.589999555042487245e-01, 1.336789530081504696e-01, 7.765161596491597373e-02, 5.292055399290889195e-01, -8.839273284296297883e-02, 1.354967680542056574e-01, 4.530560053303080426e-01, 5.750551643160269899e-01
2.610983915021009572e-01, 1.484555990539643822e-01, 2.961309931668077988e-01, 1.317416402372813267e-01, 4.630798606297294173e-02, 1.486853851807720672e-02, -6.650906059212330357e-02, -4.505868093466258717e-02, 2.294967396683020300e-01, -9.345659815379127322e-02, -1.966436595875362819e-02, 1.444532055878380294e-01, 2.009279924704391596e-01, -5.733028215384950999e-01, -9.404116184295084613e-02, -5.126981272537528556e-01, -3.362748592284975913e-01, -2.262628184342722545e-02, -6.332850000319538708e-01, 1.027025186822929093e-01, -6.069584849111929747e-01, -6.499915827725241124e-01, 1.942668418418125494e-03, 6.659523479834250637e-01
-5.985409318654726779e-02, -1.486516886323448194e-01, -4.889285229218433976e-02, 3.750639484720695860e-01, 2.361302413902128527e-01, -1.763323980095893861e-01, -9.186070827320264032e-02, -3.320967425833813436e-01, -2.677227681416588512e-01, -3.474044182474573250e-01, -4.803658322137491776e-01, -2.208735809996503763e-01, 3.202754243854687988e-01, -2.024267103522754130e-01, 4.381363666927938771e-01, 2.027001859149963336e-01, 2.741919610488189329e-01, 4.523487968302533080e-01, -1.200408475038737197e-02, 6.797730081968892391e-01, -1.441303831469756547e-01, -8.077433570304468069e-02, 4.294260407313988392e-01, 7.289311913900516915e-01
8.079637509565804065e-02, 4.854565017554436125e-04, 9.163164590207469040e-02, 2.682063992507457972e-01, 1.056965667655243024e-01, -8.937305503039938426e-02, 5.264195391663308715e-02, -2.057590622877465414e-01, 2.967425999081154883e-02, 1.193535394430384339e-01, -1.244290984007670048e-01, 3.023511551206843895e-01, 5.074784525587383577e-01, 1.934371107718754201e-01, 4.465422754163473340e-01, -3.016513569803169204e-01, 4.055329614255098192e-01, 6.279651136864400351e-01, 1.236001464972403957e-01, 2.812007313047652501e-01, 1.241651801157595686e-01, -1.119771001025357399e-01, 6.390341859667111879e-02, -3.807673865138225516e-03
... 248 more rows
